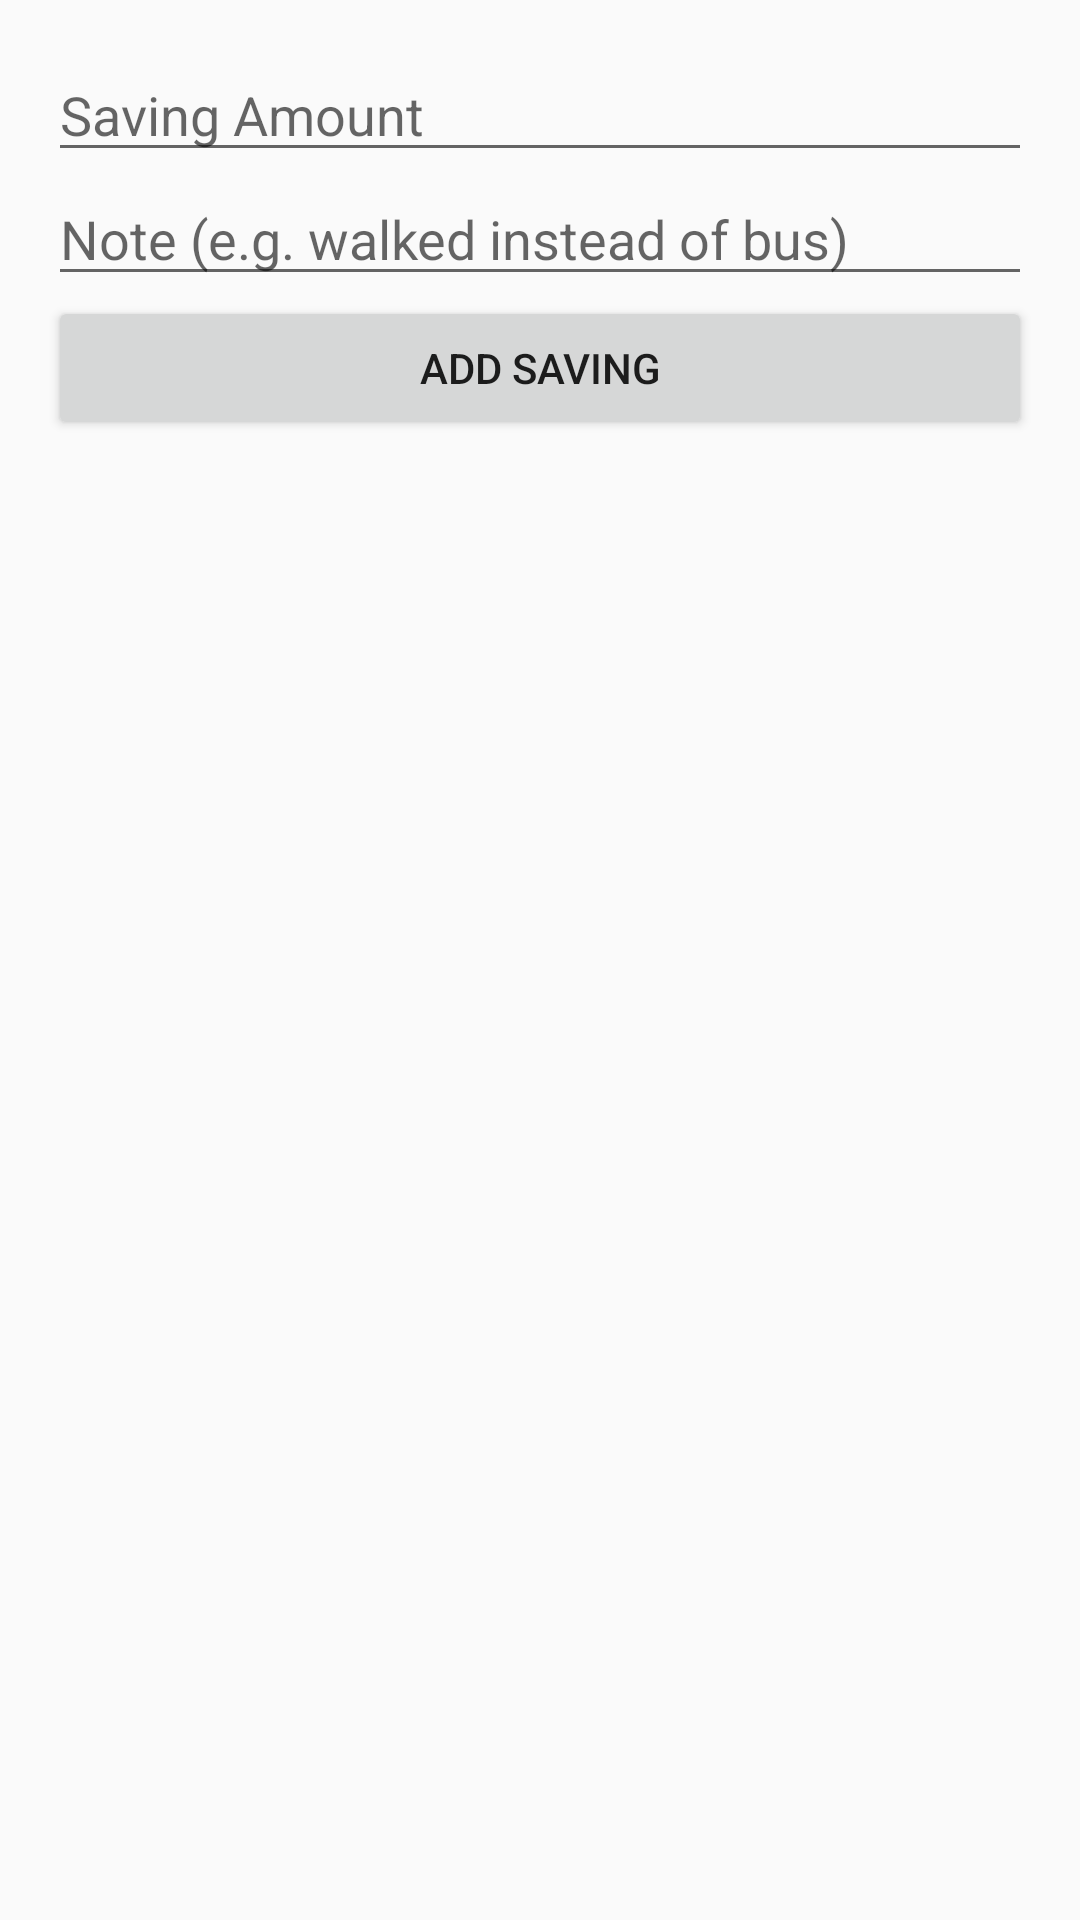

This screen was rendered from an Android layout file. Write that file and the resources it references.
<!-- AndroidManifest.xml: application theme Theme.AppCompat.Light.NoActionBar -->
<!-- res/layout/activity_add_saving.xml -->
<LinearLayout xmlns:android="http://schemas.android.com/apk/res/android"
    android:layout_width="match_parent"
    android:layout_height="match_parent"
    android:orientation="vertical"
    android:padding="16dp">

    <EditText
        android:id="@+id/etSavingAmount"
        android:layout_width="match_parent"
        android:layout_height="wrap_content"
        android:hint="Saving Amount"
        android:inputType="numberDecimal" />

    <EditText
        android:id="@+id/etSavingNote"
        android:layout_width="match_parent"
        android:layout_height="wrap_content"
        android:hint="Note (e.g. walked instead of bus)" />

    <Button
        android:id="@+id/btnSaveSaving"
        android:layout_width="match_parent"
        android:layout_height="wrap_content"
        android:text="Add Saving" />

</LinearLayout>
<!-- resources referenced by this layout -->
<resources>

</resources>
